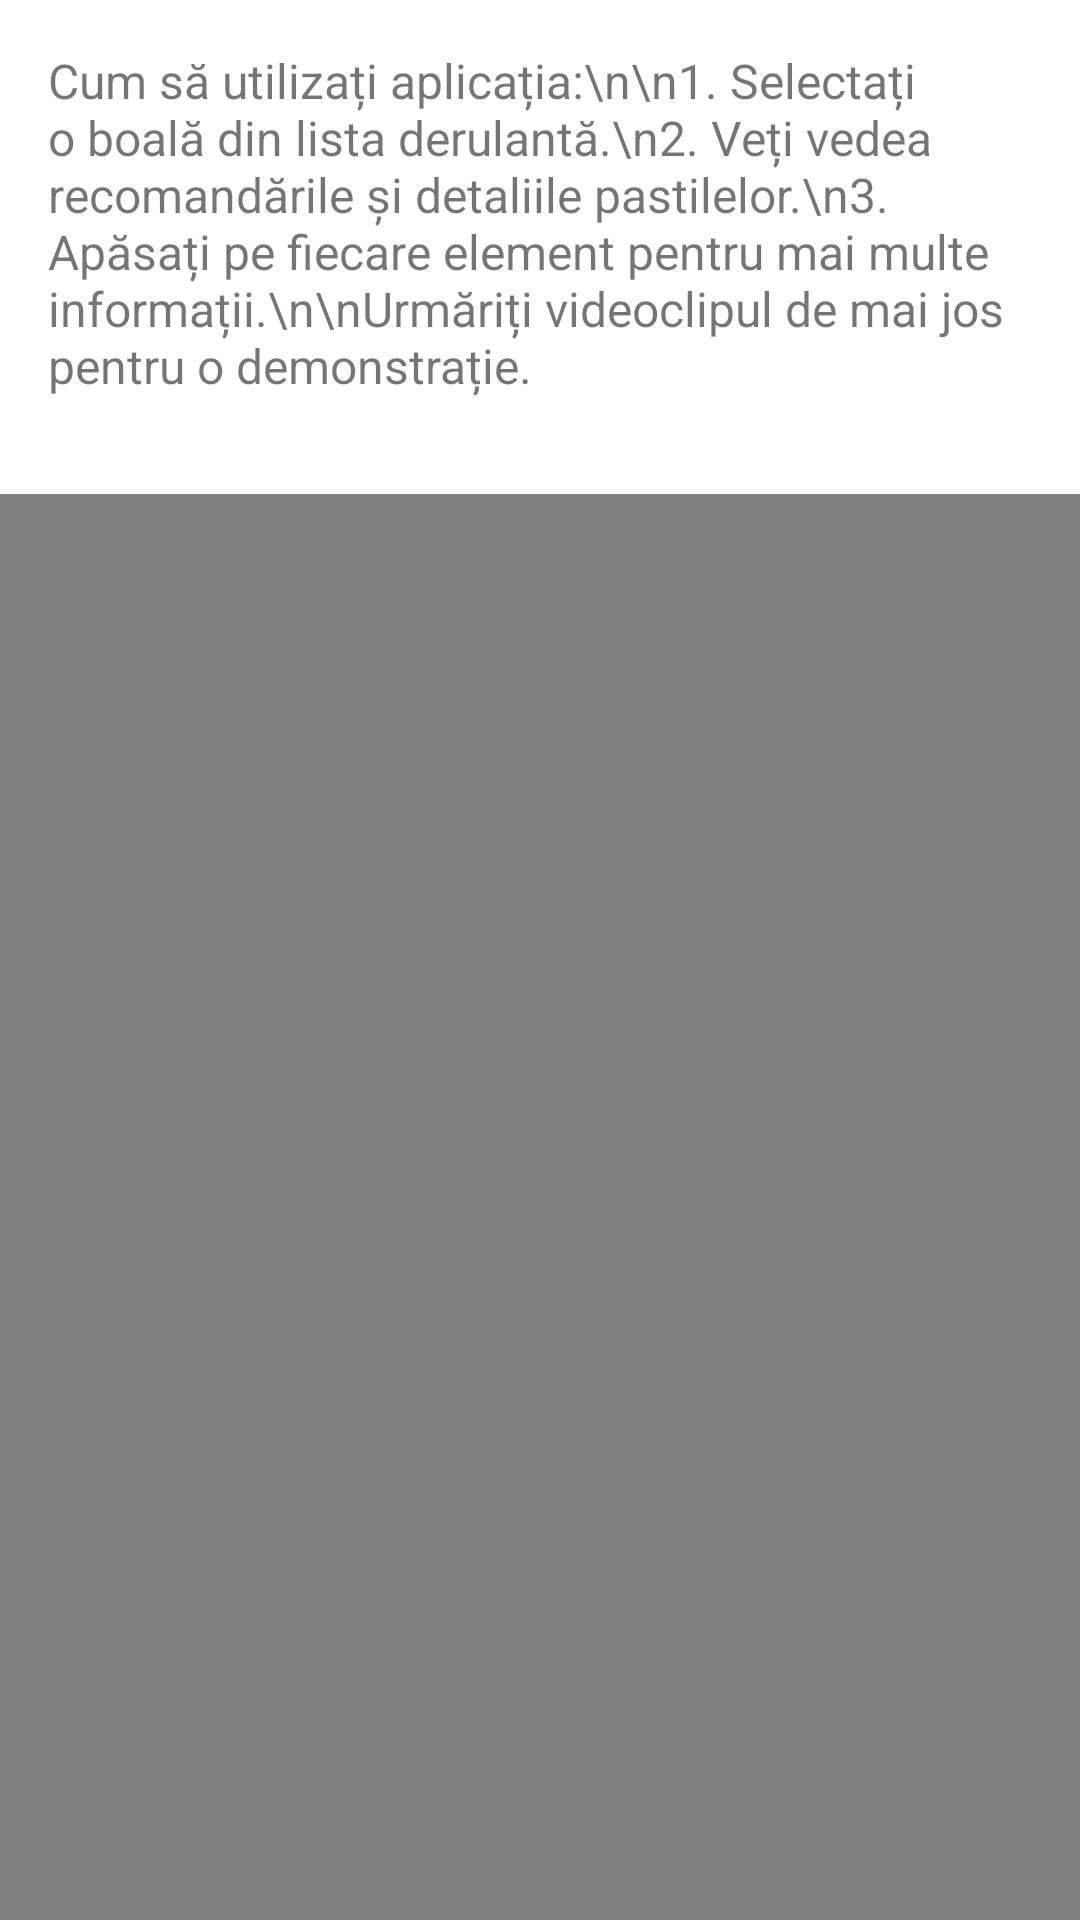

Android layout source for this screen:
<!-- AndroidManifest.xml: fallback theme Theme.MaterialComponents.DayNight.NoActionBar -->
<!-- res/layout/fragment_help.xml -->
<?xml version="1.0" encoding="utf-8"?>
<RelativeLayout xmlns:android="http://schemas.android.com/apk/res/android"
    xmlns:tools="http://schemas.android.com/tools"
    android:layout_width="match_parent"
    android:layout_height="match_parent"
    tools:context=".HelpFragment">

    <TextView
        android:id="@+id/helpTextView"
        android:layout_width="match_parent"
        android:layout_height="wrap_content"
        android:padding="16dp"
        android:text="Cum să utilizați aplicația:\n\n1. Selectați o boală din lista derulantă.\n2. Veți vedea recomandările și detaliile pastilelor.\n3. Apăsați pe fiecare element pentru mai multe informații.\n\nUrmăriți videoclipul de mai jos pentru o demonstrație."
        android:textSize="16sp" />

    <VideoView
        android:id="@+id/helpVideoView"
        android:layout_width="match_parent"
        android:layout_height="wrap_content"
        android:layout_below="@id/helpTextView"
        android:layout_marginTop="16dp" />

</RelativeLayout>
<!-- resources referenced by this layout -->
<resources>

</resources>
